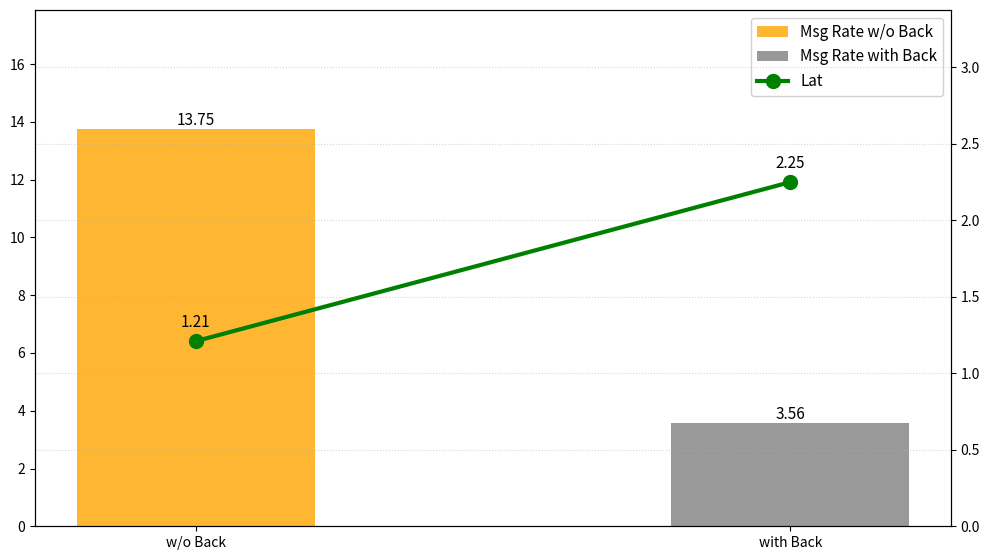

Python code for this plot:
import matplotlib.pyplot as plt
import numpy as np

# 数据准备
categories = ['w/o Back', 'with Back']
msg_rates = [13.75, 3.56]  # 消息速率数据
latencies = [1.21, 2.25]   # 延迟数据

# 创建图形和轴
fig, ax1 = plt.subplots(figsize=(10, 6))

# 设置直方图（左Y轴）
bars = ax1.bar(categories, msg_rates, 
               color=['orange', 'gray'], 
               width=0.4,
               alpha=0.8,
               label='Message Rate (higher is better)')
# ax1.set_ylabel('Message Rate (msg/s)', fontsize=12)
ax1.set_ylim(0, max(msg_rates) * 1.3)

# 添加直方图数值标签
for bar in bars:
    height = bar.get_height()
    ax1.text(bar.get_x() + bar.get_width()/2., height,
             f'{height:.2f}',
             ha='center', va='bottom',
             fontsize=11)

# 创建第二个Y轴（右Y轴）
ax2 = ax1.twinx()
line, = ax2.plot(categories, latencies, 
                color='green', 
                marker='o', 
                linewidth=3, 
                markersize=10,
                label='Latency (lower is better)')
# ax2.set_ylabel('Latency (ms)', fontsize=12)
ax2.set_ylim(0, max(latencies) * 1.5)

# 添加折线图数值标签
for i, txt in enumerate(latencies):
    ax2.annotate(f'{txt:.2f}', 
                (categories[i], latencies[i]),
                textcoords="offset points",
                xytext=(0,10),
                ha='center',
                fontsize=11)

# 添加图例（合并两个轴的图例）
lines = [bars[0], bars[1], line]
labels = ['Msg Rate w/o Back', 'Msg Rate with Back', 'Lat']
ax1.legend(lines, labels, 
          loc='upper right',
          fontsize=11,
          framealpha=0.9,
          ncol=1)

# 设置图表标题和格式
# plt.title('Performance Comparison: Message Rate vs Latency\n(with and without BW_APP)', 
  #        fontsize=14, pad=20)
plt.grid(axis='y', linestyle=':', alpha=0.5)

# 添加分析说明
# plt.figtext(0.5, 0.01, 
        #    "Analysis: BW_APP reduces message rate by ~74% but increases latency by ~86%",
        #    ha="center", 
        #    fontsize=11,
        #    bbox={"facecolor":"white", "alpha":0.8, "pad":5})

# 调整布局防止标签重叠
fig.tight_layout(rect=[0, 0.05, 1, 1])  # 为底部文本留空间

# 保存为PNG
plt.savefig('bw_influent_lat.png', dpi=300, bbox_inches='tight')
plt.show()